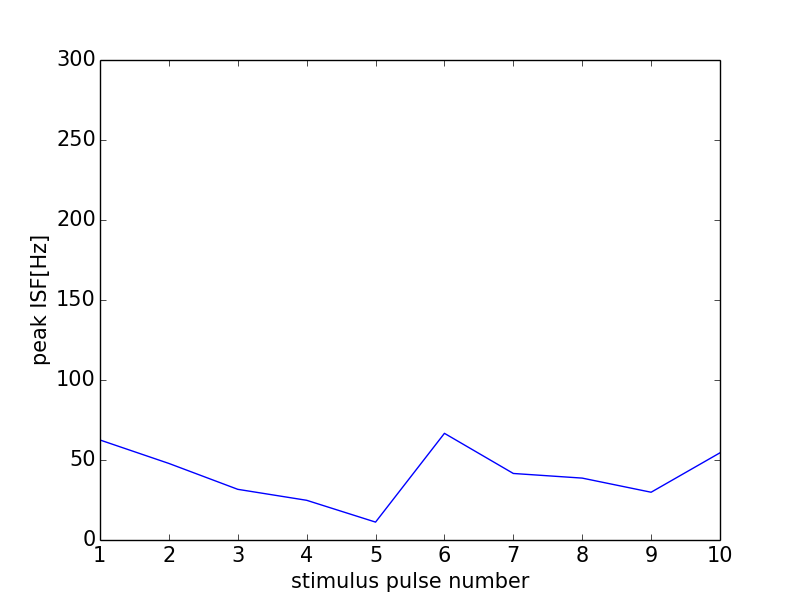

The data file committed next to this chart (first rows):
0, 0.0
0, 0
1, 62.5
2, 47.85
3, 31.67
4, 24.81
5, 11.19
6, 66.67
7, 41.58
8, 38.68
9, 29.85
10, 54.5
11, 0
